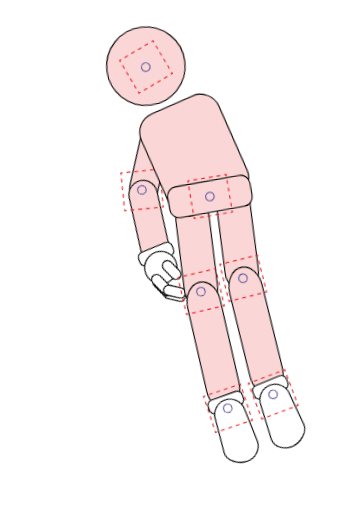
t = 0.00 s
t = 2.30 s: frame unchanged from t = 0.00 s, image omitted
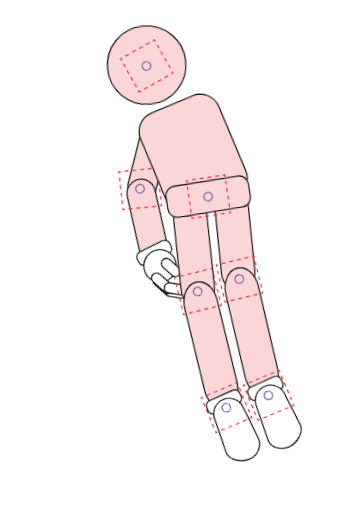
t = 2.59 s
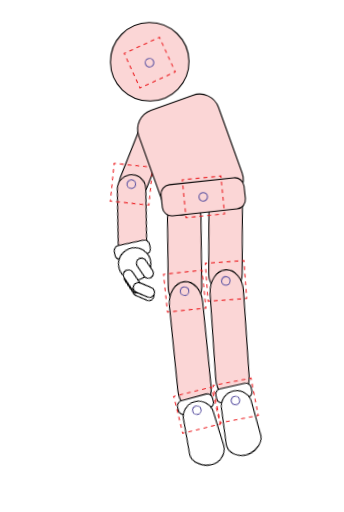
t = 2.88 s
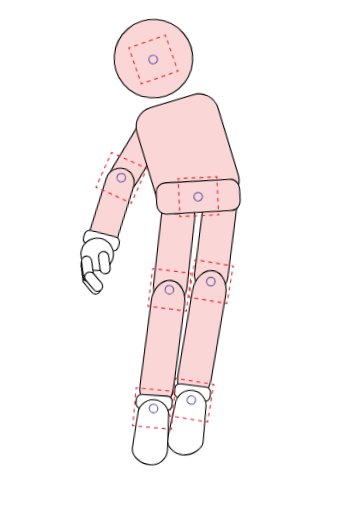
t = 3.16 s

The animated SVG that drew these frames (rendered in a browser with its animation timeline set to each time). Animation: 1 CSS @keyframes rule; one cycle of 3.45 s, repeats indefinitely.

<svg xmlns="http://www.w3.org/2000/svg" viewBox="1200.54 4812.06 289.31 431.02"><style>@keyframes d{from{transform:rotate(calc(var(--a)*-1))}to{transform:rotate(var(--a))}}#man{--a:4deg;transform-origin:1370.97px 4896.30px;animation:d 1.15s ease-in-out -2.30s infinite alternate}#head{--a:3deg;transform-origin:1337.75px 4896.30px;animation:d 1.15s ease-in-out -2.20s infinite alternate}#larm{--a:8deg;transform-origin:1326.67px 4923.98px;animation:d 1.15s ease-in-out -2.18s infinite alternate}#lfore{--a:11deg;transform-origin:1307.99px 4965.51px;animation:d 1.15s ease-in-out -2.08s infinite alternate}#lhand{--a:12deg;transform-origin:1298.99px 5020.88px;animation:d 1.15s ease-in-out -1.98s infinite alternate}#hipR{--a:5deg;transform-origin:1388.97px 4982.12px;animation:d 1.15s ease-in-out -2.20s infinite alternate}#kneeR{--a:8deg;transform-origin:1388.28px 5048.57px;animation:d 1.15s ease-in-out -2.10s infinite alternate}#footR{--a:9deg;transform-origin:1385.51px 5144.09px;animation:d 1.15s ease-in-out -2.00s infinite alternate}#hipL{--a:5deg;transform-origin:1354.36px 4994.58px;animation:d 1.15s ease-in-out -2.14s infinite alternate}#kneeL{--a:8deg;transform-origin:1352.28px 5057.57px;animation:d 1.15s ease-in-out -2.04s infinite alternate}#footL{--a:9deg;transform-origin:1348.82px 5153.78px;animation:d 1.15s ease-in-out -1.94s infinite alternate}@media (prefers-reduced-motion:reduce){*{animation:none!important}}</style>
<g id="man">
<g id="head">
<path d="M1293.89 4863.90 C1293.89 4882.16 1308.69 4896.96 1326.95 4896.96 C1345.21 4896.96 1360.01 4882.16 1360.01 4863.90 C1360.01 4845.64 1345.21 4830.84 1326.95 4830.84 C1308.69 4830.84 1293.89 4845.64 1293.89 4863.90 " fill="#fbd6d6"/>
<path d="M1293.89 4863.90 C1293.89 4882.16 1308.69 4896.96 1326.95 4896.96 C1345.21 4896.96 1360.01 4882.16 1360.01 4863.90 C1360.01 4845.64 1345.21 4830.84 1326.95 4830.84 C1308.69 4830.84 1293.89 4845.64 1293.89 4863.90 Z" fill="none" stroke="#000000" stroke-width="0.90" stroke-miterlimit="10"/>
<path d="M1317.82 4884.44 L1318.43 4885.84 L1319.82 4885.23 " fill="none" stroke="#ec2024" stroke-width="0.90" stroke-miterlimit="10"/>
<path d="M1322.83 4883.91 L1345.40 4874.03 " fill="none" stroke="#ec2024" stroke-width="0.90" stroke-miterlimit="10" stroke-dasharray="3.29 3.29"/>
<path d="M1346.91 4873.37 L1348.30 4872.76 L1347.69 4871.36 " fill="none" stroke="#ec2024" stroke-width="0.90" stroke-miterlimit="10"/>
<path d="M1346.40 4868.42 L1336.73 4846.31 " fill="none" stroke="#ec2024" stroke-width="0.90" stroke-miterlimit="10" stroke-dasharray="3.22 3.22"/>
<path d="M1336.08 4844.84 L1335.47 4843.44 L1334.08 4844.05 " fill="none" stroke="#ec2024" stroke-width="0.90" stroke-miterlimit="10"/>
<path d="M1331.07 4845.37 L1308.50 4855.25 " fill="none" stroke="#ec2024" stroke-width="0.90" stroke-miterlimit="10" stroke-dasharray="3.29 3.29"/>
<path d="M1306.99 4855.91 L1305.60 4856.52 L1306.21 4857.91 " fill="none" stroke="#ec2024" stroke-width="0.90" stroke-miterlimit="10"/>
<path d="M1307.50 4860.86 L1317.17 4882.97 " fill="none" stroke="#ec2024" stroke-width="0.90" stroke-miterlimit="10" stroke-dasharray="3.22 3.22"/>
<path d="M1323.49 4866.14 C1324.29 4867.96 1326.41 4868.79 1328.23 4867.99 C1330.05 4867.20 1330.88 4865.08 1330.08 4863.26 C1329.28 4861.44 1327.16 4860.61 1325.34 4861.40 C1323.52 4862.20 1322.69 4864.32 1323.49 4866.14 Z" fill="none" stroke="#5b53a2" stroke-width="0.90" stroke-miterlimit="10"/>
</g>
<g id="larm">
<path d="M1305.44 4975.38 L1305.44 4975.38 C1311.53 4978.54 1319.03 4975.95 1321.87 4969.70 L1340.57 4928.52 C1343.21 4922.72 1340.84 4915.86 1335.18 4912.93 L1335.18 4912.93 C1329.08 4909.77 1321.59 4912.36 1318.75 4918.61 L1300.04 4959.79 C1297.40 4965.59 1299.78 4972.45 1305.44 4975.38 " fill="#fbd6d6"/>
<path d="M1305.44 4975.38 L1305.44 4975.38 C1311.53 4978.54 1319.03 4975.95 1321.87 4969.70 L1340.57 4928.52 C1343.21 4922.72 1340.84 4915.86 1335.18 4912.93 L1335.18 4912.93 C1329.08 4909.77 1321.59 4912.36 1318.75 4918.61 L1300.04 4959.79 C1297.40 4965.59 1299.78 4972.45 1305.44 4975.38 Z" fill="none" stroke="#000000" stroke-width="0.90" stroke-miterlimit="10"/>
<g id="lfore">
<path d="M1299.23 5026.91 L1299.23 5026.91 C1305.95 5028.27 1312.45 5023.72 1313.47 5016.94 L1320.17 4972.20 C1321.12 4965.90 1316.96 4959.95 1310.71 4958.68 C1303.98 4957.32 1297.49 4961.87 1296.47 4968.65 L1289.76 5013.39 C1288.82 5019.69 1292.98 5025.64 1299.23 5026.91 " fill="#fbd6d6"/>
<path d="M1299.23 5026.91 L1299.23 5026.91 C1305.95 5028.27 1312.45 5023.72 1313.47 5016.94 L1320.17 4972.20 C1321.12 4965.90 1316.96 4959.95 1310.71 4958.68 C1303.98 4957.32 1297.49 4961.87 1296.47 4968.65 L1289.76 5013.39 C1288.82 5019.69 1292.98 5025.64 1299.23 5026.91 Z" fill="none" stroke="#000000" stroke-width="0.90" stroke-miterlimit="10"/>
<path d="M1289.42 4976.16 L1289.02 4977.63 L1290.49 4978.03 " fill="none" stroke="#ec2024" stroke-width="0.90" stroke-miterlimit="10"/>
<path d="M1293.66 4978.88 L1317.46 4985.30 " fill="none" stroke="#ec2024" stroke-width="0.90" stroke-miterlimit="10" stroke-dasharray="3.29 3.29"/>
<path d="M1319.04 4985.73 L1320.51 4986.12 L1320.91 4984.65 " fill="none" stroke="#ec2024" stroke-width="0.90" stroke-miterlimit="10"/>
<path d="M1321.75 4981.55 L1328.03 4958.25 " fill="none" stroke="#ec2024" stroke-width="0.90" stroke-miterlimit="10" stroke-dasharray="3.22 3.22"/>
<path d="M1328.45 4956.70 L1328.85 4955.23 L1327.38 4954.83 " fill="none" stroke="#ec2024" stroke-width="0.90" stroke-miterlimit="10"/>
<path d="M1324.21 4953.98 L1300.41 4947.56 " fill="none" stroke="#ec2024" stroke-width="0.90" stroke-miterlimit="10" stroke-dasharray="3.29 3.29"/>
<path d="M1298.83 4947.13 L1297.36 4946.74 L1296.96 4948.20 " fill="none" stroke="#ec2024" stroke-width="0.90" stroke-miterlimit="10"/>
<path d="M1296.12 4951.31 L1289.84 4974.61 " fill="none" stroke="#ec2024" stroke-width="0.90" stroke-miterlimit="10" stroke-dasharray="3.22 3.22"/>
<path d="M1305.30 4965.44 C1304.78 4967.35 1305.92 4969.33 1307.83 4969.85 C1309.75 4970.36 1311.73 4969.23 1312.24 4967.31 C1312.76 4965.39 1311.63 4963.42 1309.71 4962.90 C1307.79 4962.38 1305.82 4963.52 1305.30 4965.44 Z" fill="none" stroke="#5b53a2" stroke-width="0.90" stroke-miterlimit="10"/>
<g id="lhand">
<path d="M1289.19 5025.97 L1310.35 5028.51 C1312.82 5028.81 1315.07 5027.05 1315.37 5024.57 L1315.73 5021.57 C1316.02 5019.10 1314.26 5016.85 1311.79 5016.56 L1290.62 5014.01 C1288.15 5013.72 1285.90 5015.48 1285.61 5017.95 L1285.25 5020.95 C1284.95 5023.43 1286.71 5025.67 1289.19 5025.97 " fill="#ffffff"/>
<path d="M1289.19 5025.97 L1310.35 5028.51 C1312.82 5028.81 1315.07 5027.05 1315.37 5024.57 L1315.73 5021.57 C1316.02 5019.10 1314.26 5016.85 1311.79 5016.56 L1290.62 5014.01 C1288.15 5013.72 1285.90 5015.48 1285.61 5017.95 L1285.25 5020.95 C1284.95 5023.43 1286.71 5025.67 1289.19 5025.97 Z" fill="none" stroke="#000000" stroke-width="0.90" stroke-miterlimit="10"/>
<path d="M1290.91 5021.87 C1284.65 5026.07 1282.98 5034.55 1287.18 5040.80 C1291.38 5047.06 1299.86 5048.73 1306.12 5044.53 C1312.37 5040.33 1314.04 5031.86 1309.84 5025.60 C1305.65 5019.34 1297.17 5017.67 1290.91 5021.87 " fill="#ffffff"/>
<path d="M1290.91 5021.87 C1284.65 5026.07 1282.98 5034.55 1287.18 5040.80 C1291.38 5047.06 1299.86 5048.73 1306.12 5044.53 C1312.37 5040.33 1314.04 5031.86 1309.84 5025.60 C1305.65 5019.34 1297.17 5017.67 1290.91 5021.87 Z" fill="none" stroke="#000000" stroke-width="0.90" stroke-miterlimit="10"/>
<path d="M1290.46 5052.54 L1290.46 5052.54 C1288.87 5054.28 1288.99 5056.98 1290.74 5058.57 L1298.31 5065.46 C1300.06 5067.05 1302.76 5066.93 1304.35 5065.18 C1305.94 5063.44 1305.82 5060.74 1304.07 5059.15 L1296.50 5052.26 C1294.75 5050.67 1292.05 5050.79 1290.46 5052.54 " fill="#ffffff"/>
<path d="M1290.46 5052.54 L1290.46 5052.54 C1288.87 5054.28 1288.99 5056.98 1290.74 5058.57 L1298.31 5065.46 C1300.06 5067.05 1302.76 5066.93 1304.35 5065.18 C1305.94 5063.44 1305.82 5060.74 1304.07 5059.15 L1296.50 5052.26 C1294.75 5050.67 1292.05 5050.79 1290.46 5052.54 Z" fill="none" stroke="#000000" stroke-width="0.90" stroke-miterlimit="10"/>
<path d="M1289.36 5038.75 L1289.36 5038.75 C1287.08 5039.36 1285.73 5041.70 1286.35 5043.98 L1289.01 5053.87 C1289.62 5056.15 1291.97 5057.51 1294.24 5056.90 C1296.52 5056.29 1297.87 5053.94 1297.26 5051.66 L1294.60 5041.78 C1293.98 5039.50 1291.64 5038.14 1289.36 5038.75 " fill="#ffffff"/>
<path d="M1289.36 5038.75 L1289.36 5038.75 C1287.08 5039.36 1285.73 5041.70 1286.35 5043.98 L1289.01 5053.87 C1289.62 5056.15 1291.97 5057.51 1294.24 5056.90 C1296.52 5056.29 1297.87 5053.94 1297.26 5051.66 L1294.60 5041.78 C1293.98 5039.50 1291.64 5038.14 1289.36 5038.75 Z" fill="none" stroke="#000000" stroke-width="0.90" stroke-miterlimit="10"/>
<path d="M1289.36 5038.04 L1289.36 5038.04 C1287.08 5038.65 1285.73 5041.00 1286.35 5043.27 L1289.01 5053.16 C1289.62 5055.44 1291.97 5056.80 1294.24 5056.19 C1296.52 5055.58 1297.87 5053.24 1297.26 5050.96 L1294.60 5041.07 C1293.98 5038.79 1291.64 5037.43 1289.36 5038.04 " fill="#ffffff"/>
<path d="M1289.36 5038.04 L1289.36 5038.04 C1287.08 5038.65 1285.73 5041.00 1286.35 5043.27 L1289.01 5053.16 C1289.62 5055.44 1291.97 5056.80 1294.24 5056.19 C1296.52 5055.58 1297.87 5053.24 1297.26 5050.96 L1294.60 5041.07 C1293.98 5038.79 1291.64 5037.43 1289.36 5038.04 Z" fill="none" stroke="#000000" stroke-width="0.90" stroke-miterlimit="10"/>
<path d="M1289.36 5036.05 L1289.36 5036.05 C1287.08 5036.66 1285.73 5039.00 1286.35 5041.28 L1289.01 5051.17 C1289.62 5053.45 1291.97 5054.81 1294.24 5054.20 C1296.52 5053.59 1297.87 5051.24 1297.26 5048.96 L1294.60 5039.08 C1293.98 5036.80 1291.64 5035.44 1289.36 5036.05 " fill="#ffffff"/>
<path d="M1289.36 5036.05 L1289.36 5036.05 C1287.08 5036.66 1285.73 5039.00 1286.35 5041.28 L1289.01 5051.17 C1289.62 5053.45 1291.97 5054.81 1294.24 5054.20 C1296.52 5053.59 1297.87 5051.24 1297.26 5048.96 L1294.60 5039.08 C1293.98 5036.80 1291.64 5035.44 1289.36 5036.05 Z" fill="none" stroke="#000000" stroke-width="0.90" stroke-miterlimit="10"/>
<path d="M1303.02 5030.32 L1303.02 5030.32 C1300.75 5030.93 1299.40 5033.27 1300.01 5035.55 L1302.67 5045.44 C1303.29 5047.72 1305.63 5049.07 1307.91 5048.46 C1310.19 5047.85 1311.54 5045.51 1310.92 5043.23 L1308.26 5033.34 C1307.65 5031.06 1305.30 5029.71 1303.02 5030.32 " fill="#ffffff"/>
<path d="M1303.02 5030.32 L1303.02 5030.32 C1300.75 5030.93 1299.40 5033.27 1300.01 5035.55 L1302.67 5045.44 C1303.29 5047.72 1305.63 5049.07 1307.91 5048.46 C1310.19 5047.85 1311.54 5045.51 1310.92 5043.23 L1308.26 5033.34 C1307.65 5031.06 1305.30 5029.71 1303.02 5030.32 Z" fill="none" stroke="#000000" stroke-width="0.90" stroke-miterlimit="10"/>
<path d="M1291.76 5050.10 L1291.76 5050.10 C1290.17 5051.84 1290.29 5054.54 1292.04 5056.13 L1299.61 5063.02 C1301.36 5064.61 1304.06 5064.49 1305.65 5062.74 C1307.24 5061.00 1307.12 5058.30 1305.37 5056.71 L1297.80 5049.82 C1296.05 5048.23 1293.35 5048.35 1291.76 5050.10 " fill="#ffffff"/>
<path d="M1291.76 5050.10 L1291.76 5050.10 C1290.17 5051.84 1290.29 5054.54 1292.04 5056.13 L1299.61 5063.02 C1301.36 5064.61 1304.06 5064.49 1305.65 5062.74 C1307.24 5061.00 1307.12 5058.30 1305.37 5056.71 L1297.80 5049.82 C1296.05 5048.23 1293.35 5048.35 1291.76 5050.10 Z" fill="none" stroke="#000000" stroke-width="0.90" stroke-miterlimit="10"/>
</g>
</g>
</g>
<g id="hipR">
<path d="M1387.49 5058.13 L1387.49 5058.13 C1395.53 5058.74 1402.50 5051.79 1402.76 5042.90 L1404.44 4984.28 C1404.68 4976.01 1399.00 4969.09 1391.52 4968.52 C1383.48 4967.91 1376.51 4974.86 1376.25 4983.76 L1374.57 5042.38 C1374.33 5050.64 1380.01 5057.57 1387.49 5058.13 " fill="#fbd6d6"/>
<path d="M1387.49 5058.13 L1387.49 5058.13 C1395.53 5058.74 1402.50 5051.79 1402.76 5042.90 L1404.44 4984.28 C1404.68 4976.01 1399.00 4969.09 1391.52 4968.52 C1383.48 4967.91 1376.51 4974.86 1376.25 4983.76 L1374.57 5042.38 C1374.33 5050.64 1380.01 5057.57 1387.49 5058.13 Z" fill="none" stroke="#000000" stroke-width="0.90" stroke-miterlimit="10"/>
<g id="kneeR">
<path d="M1384.54 5148.70 L1384.54 5148.70 C1392.58 5149.31 1399.67 5140.72 1400.08 5129.86 L1402.74 5058.33 C1403.11 5048.25 1397.54 5039.89 1390.06 5039.33 C1382.02 5038.72 1374.93 5047.31 1374.52 5058.16 L1371.86 5129.70 C1371.49 5139.78 1377.06 5148.14 1384.54 5148.70 " fill="#fbd6d6"/>
<path d="M1384.54 5148.70 L1384.54 5148.70 C1392.58 5149.31 1399.67 5140.72 1400.08 5129.86 L1402.74 5058.33 C1403.11 5048.25 1397.54 5039.89 1390.06 5039.33 C1382.02 5038.72 1374.93 5047.31 1374.52 5058.16 L1371.86 5129.70 C1371.49 5139.78 1377.06 5148.14 1384.54 5148.70 Z" fill="none" stroke="#000000" stroke-width="0.90" stroke-miterlimit="10"/>
<path d="M1372.19 5062.56 L1372.14 5064.08 L1373.66 5064.13 " fill="none" stroke="#ec2024" stroke-width="0.90" stroke-miterlimit="10"/>
<path d="M1376.95 5064.24 L1401.58 5065.02 " fill="none" stroke="#ec2024" stroke-width="0.90" stroke-miterlimit="10" stroke-dasharray="3.29 3.29"/>
<path d="M1403.22 5065.07 L1404.74 5065.11 L1404.79 5063.59 " fill="none" stroke="#ec2024" stroke-width="0.90" stroke-miterlimit="10"/>
<path d="M1404.89 5060.38 L1405.66 5036.26 " fill="none" stroke="#ec2024" stroke-width="0.90" stroke-miterlimit="10" stroke-dasharray="3.22 3.22"/>
<path d="M1405.71 5034.65 L1405.76 5033.13 L1404.23 5033.08 " fill="none" stroke="#ec2024" stroke-width="0.90" stroke-miterlimit="10"/>
<path d="M1400.95 5032.98 L1376.32 5032.20 " fill="none" stroke="#ec2024" stroke-width="0.90" stroke-miterlimit="10" stroke-dasharray="3.29 3.29"/>
<path d="M1374.68 5032.15 L1373.16 5032.10 L1373.11 5033.62 " fill="none" stroke="#ec2024" stroke-width="0.90" stroke-miterlimit="10"/>
<path d="M1373.01 5036.84 L1372.24 5060.96 " fill="none" stroke="#ec2024" stroke-width="0.90" stroke-miterlimit="10" stroke-dasharray="3.22 3.22"/>
<path d="M1385.18 5048.48 C1385.12 5050.46 1386.68 5052.12 1388.66 5052.19 C1390.65 5052.25 1392.31 5050.69 1392.37 5048.71 C1392.43 5046.72 1390.88 5045.06 1388.89 5045.00 C1386.90 5044.93 1385.24 5046.49 1385.18 5048.48 Z" fill="none" stroke="#5b53a2" stroke-width="0.90" stroke-miterlimit="10"/>
<g id="footR">
<path d="M1375.23 5149.23 L1396.55 5149.36 C1399.04 5149.38 1401.07 5147.37 1401.08 5144.88 L1401.10 5141.86 C1401.12 5139.36 1399.11 5137.33 1396.62 5137.32 L1375.30 5137.19 C1372.81 5137.18 1370.78 5139.18 1370.76 5141.67 L1370.75 5144.70 C1370.73 5147.19 1372.74 5149.22 1375.23 5149.23 " fill="#ffffff"/>
<path d="M1375.23 5149.23 L1396.55 5149.36 C1399.04 5149.38 1401.07 5147.37 1401.08 5144.88 L1401.10 5141.86 C1401.12 5139.36 1399.11 5137.33 1396.62 5137.32 L1375.30 5137.19 C1372.81 5137.18 1370.78 5139.18 1370.76 5141.67 L1370.75 5144.70 C1370.73 5147.19 1372.74 5149.22 1375.23 5149.23 Z" fill="none" stroke="#000000" stroke-width="0.90" stroke-miterlimit="10"/>
<path d="M1383.21 5196.32 L1383.21 5196.32 C1390.37 5196.77 1399.71 5190.72 1400.16 5183.56 L1398.81 5155.31 C1399.26 5148.15 1393.81 5141.98 1386.65 5141.53 C1379.49 5141.08 1373.32 5146.52 1372.87 5153.69 L1370.09 5183.77 C1369.64 5190.93 1376.05 5195.87 1383.21 5196.32 " fill="#ffffff"/>
<path d="M1383.21 5196.32 L1383.21 5196.32 C1390.37 5196.77 1399.71 5190.72 1400.16 5183.56 L1398.81 5155.31 C1399.26 5148.15 1393.81 5141.98 1386.65 5141.53 C1379.49 5141.08 1373.32 5146.52 1372.87 5153.69 L1370.09 5183.77 C1369.64 5190.93 1376.05 5195.87 1383.21 5196.32 Z" fill="none" stroke="#000000" stroke-width="0.90" stroke-miterlimit="10"/>
<path d="M1369.19 5163.65 L1369.14 5165.17 L1370.66 5165.21 " fill="none" stroke="#ec2024" stroke-width="0.90" stroke-miterlimit="10"/>
<path d="M1373.95 5165.32 L1398.58 5166.10 " fill="none" stroke="#ec2024" stroke-width="0.90" stroke-miterlimit="10" stroke-dasharray="3.29 3.29"/>
<path d="M1400.22 5166.15 L1401.74 5166.20 L1401.79 5164.68 " fill="none" stroke="#ec2024" stroke-width="0.90" stroke-miterlimit="10"/>
<path d="M1401.89 5161.46 L1402.66 5137.34 " fill="none" stroke="#ec2024" stroke-width="0.90" stroke-miterlimit="10" stroke-dasharray="3.22 3.22"/>
<path d="M1402.71 5135.73 L1402.76 5134.21 L1401.23 5134.17 " fill="none" stroke="#ec2024" stroke-width="0.90" stroke-miterlimit="10"/>
<path d="M1397.95 5134.06 L1373.32 5133.28 " fill="none" stroke="#ec2024" stroke-width="0.90" stroke-miterlimit="10" stroke-dasharray="3.29 3.29"/>
<path d="M1371.68 5133.23 L1370.16 5133.18 L1370.11 5134.70 " fill="none" stroke="#ec2024" stroke-width="0.90" stroke-miterlimit="10"/>
<path d="M1370.01 5137.92 L1369.24 5162.04 " fill="none" stroke="#ec2024" stroke-width="0.90" stroke-miterlimit="10" stroke-dasharray="3.22 3.22"/>
<path d="M1382.18 5149.56 C1382.12 5151.54 1383.68 5153.21 1385.66 5153.27 C1387.65 5153.33 1389.31 5151.77 1389.37 5149.79 C1389.43 5147.80 1387.88 5146.14 1385.89 5146.08 C1383.90 5146.01 1382.24 5147.57 1382.18 5149.56 Z" fill="none" stroke="#5b53a2" stroke-width="0.90" stroke-miterlimit="10"/>
</g>
</g>
</g>
<g id="hipL">
<path d="M1352.59 5069.61 L1352.59 5069.61 C1360.64 5070.22 1367.60 5063.27 1367.86 5054.37 L1369.54 4995.75 C1369.78 4987.49 1364.10 4980.56 1356.63 4980.00 C1348.58 4979.39 1341.61 4986.34 1341.36 4995.23 L1339.67 5053.85 C1339.44 5062.12 1345.11 5069.04 1352.59 5069.61 " fill="#fbd6d6"/>
<path d="M1352.59 5069.61 L1352.59 5069.61 C1360.64 5070.22 1367.60 5063.27 1367.86 5054.37 L1369.54 4995.75 C1369.78 4987.49 1364.10 4980.56 1356.63 4980.00 C1348.58 4979.39 1341.61 4986.34 1341.36 4995.23 L1339.67 5053.85 C1339.44 5062.12 1345.11 5069.04 1352.59 5069.61 Z" fill="none" stroke="#000000" stroke-width="0.90" stroke-miterlimit="10"/>
<g id="kneeL">
<path d="M1349.05 5158.17 L1349.05 5158.17 C1357.09 5158.78 1364.18 5150.23 1364.58 5139.43 L1367.21 5068.28 C1367.58 5058.24 1362.01 5049.93 1354.53 5049.37 C1346.49 5048.76 1339.40 5057.30 1339.00 5068.10 L1336.37 5139.26 C1336.00 5149.29 1341.57 5157.60 1349.05 5158.17 " fill="#fbd6d6"/>
<path d="M1349.05 5158.17 L1349.05 5158.17 C1357.09 5158.78 1364.18 5150.23 1364.58 5139.43 L1367.21 5068.28 C1367.58 5058.24 1362.01 5049.93 1354.53 5049.37 C1346.49 5048.76 1339.40 5057.30 1339.00 5068.10 L1336.37 5139.26 C1336.00 5149.29 1341.57 5157.60 1349.05 5158.17 Z" fill="none" stroke="#000000" stroke-width="0.90" stroke-miterlimit="10"/>
<path d="M1336.72 5071.28 L1336.68 5072.81 L1338.20 5072.85 " fill="none" stroke="#ec2024" stroke-width="0.90" stroke-miterlimit="10"/>
<path d="M1341.48 5072.96 L1366.11 5073.74 " fill="none" stroke="#ec2024" stroke-width="0.90" stroke-miterlimit="10" stroke-dasharray="3.29 3.29"/>
<path d="M1367.75 5073.79 L1369.27 5073.84 L1369.32 5072.31 " fill="none" stroke="#ec2024" stroke-width="0.90" stroke-miterlimit="10"/>
<path d="M1369.42 5069.10 L1370.19 5044.98 " fill="none" stroke="#ec2024" stroke-width="0.90" stroke-miterlimit="10" stroke-dasharray="3.22 3.22"/>
<path d="M1370.24 5043.37 L1370.29 5041.85 L1368.77 5041.80 " fill="none" stroke="#ec2024" stroke-width="0.90" stroke-miterlimit="10"/>
<path d="M1365.48 5041.70 L1340.85 5040.92 " fill="none" stroke="#ec2024" stroke-width="0.90" stroke-miterlimit="10" stroke-dasharray="3.29 3.29"/>
<path d="M1339.21 5040.87 L1337.69 5040.82 L1337.64 5042.34 " fill="none" stroke="#ec2024" stroke-width="0.90" stroke-miterlimit="10"/>
<path d="M1337.54 5045.56 L1336.78 5069.68 " fill="none" stroke="#ec2024" stroke-width="0.90" stroke-miterlimit="10" stroke-dasharray="3.22 3.22"/>
<path d="M1349.71 5057.20 C1349.65 5059.18 1351.21 5060.84 1353.19 5060.91 C1355.18 5060.97 1356.84 5059.41 1356.90 5057.43 C1356.97 5055.44 1355.41 5053.78 1353.42 5053.72 C1351.44 5053.65 1349.78 5055.21 1349.71 5057.20 Z" fill="none" stroke="#5b53a2" stroke-width="0.90" stroke-miterlimit="10"/>
<g id="footL">
<path d="M1338.90 5158.93 L1360.22 5159.06 C1362.71 5159.08 1364.74 5157.07 1364.76 5154.58 L1364.78 5151.56 C1364.79 5149.07 1362.79 5147.03 1360.29 5147.02 L1338.98 5146.89 C1336.49 5146.88 1334.45 5148.88 1334.44 5151.37 L1334.42 5154.40 C1334.41 5156.89 1336.41 5158.92 1338.90 5158.93 " fill="#ffffff"/>
<path d="M1338.90 5158.93 L1360.22 5159.06 C1362.71 5159.08 1364.74 5157.07 1364.76 5154.58 L1364.78 5151.56 C1364.79 5149.07 1362.79 5147.03 1360.29 5147.02 L1338.98 5146.89 C1336.49 5146.88 1334.45 5148.88 1334.44 5151.37 L1334.42 5154.40 C1334.41 5156.89 1336.41 5158.92 1338.90 5158.93 Z" fill="none" stroke="#000000" stroke-width="0.90" stroke-miterlimit="10"/>
<path d="M1349.45 5205.59 L1349.45 5205.59 C1356.62 5205.59 1363.23 5199.89 1363.23 5192.72 L1362.44 5163.70 C1362.44 5156.52 1356.62 5150.70 1349.45 5150.70 C1342.27 5150.70 1336.45 5156.52 1336.45 5163.70 L1333.57 5192.72 C1333.57 5199.89 1342.27 5205.59 1349.45 5205.59 " fill="#ffffff"/>
<path d="M1349.45 5205.59 L1349.45 5205.59 C1356.62 5205.59 1363.23 5199.89 1363.23 5192.72 L1362.44 5163.70 C1362.44 5156.52 1356.62 5150.70 1349.45 5150.70 C1342.27 5150.70 1336.45 5156.52 1336.45 5163.70 L1333.57 5192.72 C1333.57 5199.89 1342.27 5205.59 1349.45 5205.59 Z" fill="none" stroke="#000000" stroke-width="0.90" stroke-miterlimit="10"/>
<path d="M1332.81 5172.08 L1332.76 5173.61 L1334.28 5173.65 " fill="none" stroke="#ec2024" stroke-width="0.90" stroke-miterlimit="10"/>
<path d="M1337.57 5173.76 L1362.20 5174.54 " fill="none" stroke="#ec2024" stroke-width="0.90" stroke-miterlimit="10" stroke-dasharray="3.29 3.29"/>
<path d="M1363.84 5174.59 L1365.36 5174.64 L1365.41 5173.11 " fill="none" stroke="#ec2024" stroke-width="0.90" stroke-miterlimit="10"/>
<path d="M1365.51 5169.90 L1366.27 5145.78 " fill="none" stroke="#ec2024" stroke-width="0.90" stroke-miterlimit="10" stroke-dasharray="3.22 3.22"/>
<path d="M1366.33 5144.17 L1366.37 5142.65 L1364.85 5142.60 " fill="none" stroke="#ec2024" stroke-width="0.90" stroke-miterlimit="10"/>
<path d="M1361.57 5142.50 L1336.94 5141.72 " fill="none" stroke="#ec2024" stroke-width="0.90" stroke-miterlimit="10" stroke-dasharray="3.29 3.29"/>
<path d="M1335.30 5141.67 L1333.78 5141.62 L1333.73 5143.14 " fill="none" stroke="#ec2024" stroke-width="0.90" stroke-miterlimit="10"/>
<path d="M1333.63 5146.36 L1332.86 5170.48 " fill="none" stroke="#ec2024" stroke-width="0.90" stroke-miterlimit="10" stroke-dasharray="3.22 3.22"/>
<path d="M1345.80 5158.00 C1345.74 5159.98 1347.29 5161.64 1349.28 5161.71 C1351.27 5161.77 1352.93 5160.21 1352.99 5158.23 C1353.05 5156.24 1351.49 5154.58 1349.51 5154.52 C1347.52 5154.45 1345.86 5156.01 1345.80 5158.00 Z" fill="none" stroke="#5b53a2" stroke-width="0.90" stroke-miterlimit="10"/>
</g>
</g>
</g>
<path d="M1358.73 4991.94 L1393.99 4979.25 C1402.78 4976.08 1407.34 4966.39 1404.17 4957.60 L1384.31 4902.42 C1381.15 4893.63 1371.46 4889.07 1362.66 4892.23 L1327.41 4904.92 C1318.62 4908.09 1314.06 4917.78 1317.22 4926.57 L1337.08 4981.75 C1340.25 4990.54 1349.94 4995.10 1358.73 4991.94 " fill="#fbd6d6"/>
<path d="M1358.73 4991.94 L1393.99 4979.25 C1402.78 4976.08 1407.34 4966.39 1404.17 4957.60 L1384.31 4902.42 C1381.15 4893.63 1371.46 4889.07 1362.66 4892.23 L1327.41 4904.92 C1318.62 4908.09 1314.06 4917.78 1317.22 4926.57 L1337.08 4981.75 C1340.25 4990.54 1349.94 4995.10 1358.73 4991.94 Z" fill="none" stroke="#000000" stroke-width="0.90" stroke-miterlimit="10"/>
<path d="M1345.75 4993.73 L1399.95 4987.87 C1404.29 4987.40 1407.42 4983.51 1406.95 4979.17 L1405.82 4968.72 C1405.36 4964.38 1401.46 4961.25 1397.12 4961.71 L1342.92 4967.57 C1338.58 4968.04 1335.45 4971.94 1335.92 4976.27 L1337.05 4986.73 C1337.51 4991.07 1341.41 4994.20 1345.75 4993.73 " fill="#fbd6d6"/>
<path d="M1345.75 4993.73 L1399.95 4987.87 C1404.29 4987.40 1407.42 4983.51 1406.95 4979.17 L1405.82 4968.72 C1405.36 4964.38 1401.46 4961.25 1397.12 4961.71 L1342.92 4967.57 C1338.58 4968.04 1335.45 4971.94 1335.92 4976.27 L1337.05 4986.73 C1337.51 4991.07 1341.41 4994.20 1345.75 4993.73 Z" fill="none" stroke="#000000" stroke-width="0.90" stroke-miterlimit="10"/>
<path d="M1356.79 4993.74 L1356.94 4995.26 L1358.46 4995.11 " fill="none" stroke="#ec2024" stroke-width="0.90" stroke-miterlimit="10"/>
<path d="M1361.73 4994.79 L1386.25 4992.38 " fill="none" stroke="#ec2024" stroke-width="0.90" stroke-miterlimit="10" stroke-dasharray="3.29 3.29"/>
<path d="M1387.89 4992.22 L1389.40 4992.08 L1389.25 4990.56 " fill="none" stroke="#ec2024" stroke-width="0.90" stroke-miterlimit="10"/>
<path d="M1388.94 4987.36 L1386.59 4963.34 " fill="none" stroke="#ec2024" stroke-width="0.90" stroke-miterlimit="10" stroke-dasharray="3.22 3.22"/>
<path d="M1386.43 4961.74 L1386.28 4960.23 L1384.77 4960.38 " fill="none" stroke="#ec2024" stroke-width="0.90" stroke-miterlimit="10"/>
<path d="M1381.50 4960.70 L1356.97 4963.10 " fill="none" stroke="#ec2024" stroke-width="0.90" stroke-miterlimit="10" stroke-dasharray="3.29 3.29"/>
<path d="M1355.34 4963.26 L1353.82 4963.41 L1353.97 4964.93 " fill="none" stroke="#ec2024" stroke-width="0.90" stroke-miterlimit="10"/>
<path d="M1354.28 4968.13 L1356.64 4992.14 " fill="none" stroke="#ec2024" stroke-width="0.90" stroke-miterlimit="10" stroke-dasharray="3.22 3.22"/>
<path d="M1367.86 4978.10 C1368.05 4980.08 1369.81 4981.52 1371.79 4981.33 C1373.77 4981.14 1375.21 4979.38 1375.02 4977.40 C1374.82 4975.42 1373.06 4973.97 1371.09 4974.17 C1369.11 4974.36 1367.66 4976.12 1367.86 4978.10 Z" fill="none" stroke="#5b53a2" stroke-width="0.90" stroke-miterlimit="10"/>
</g>
</svg>
